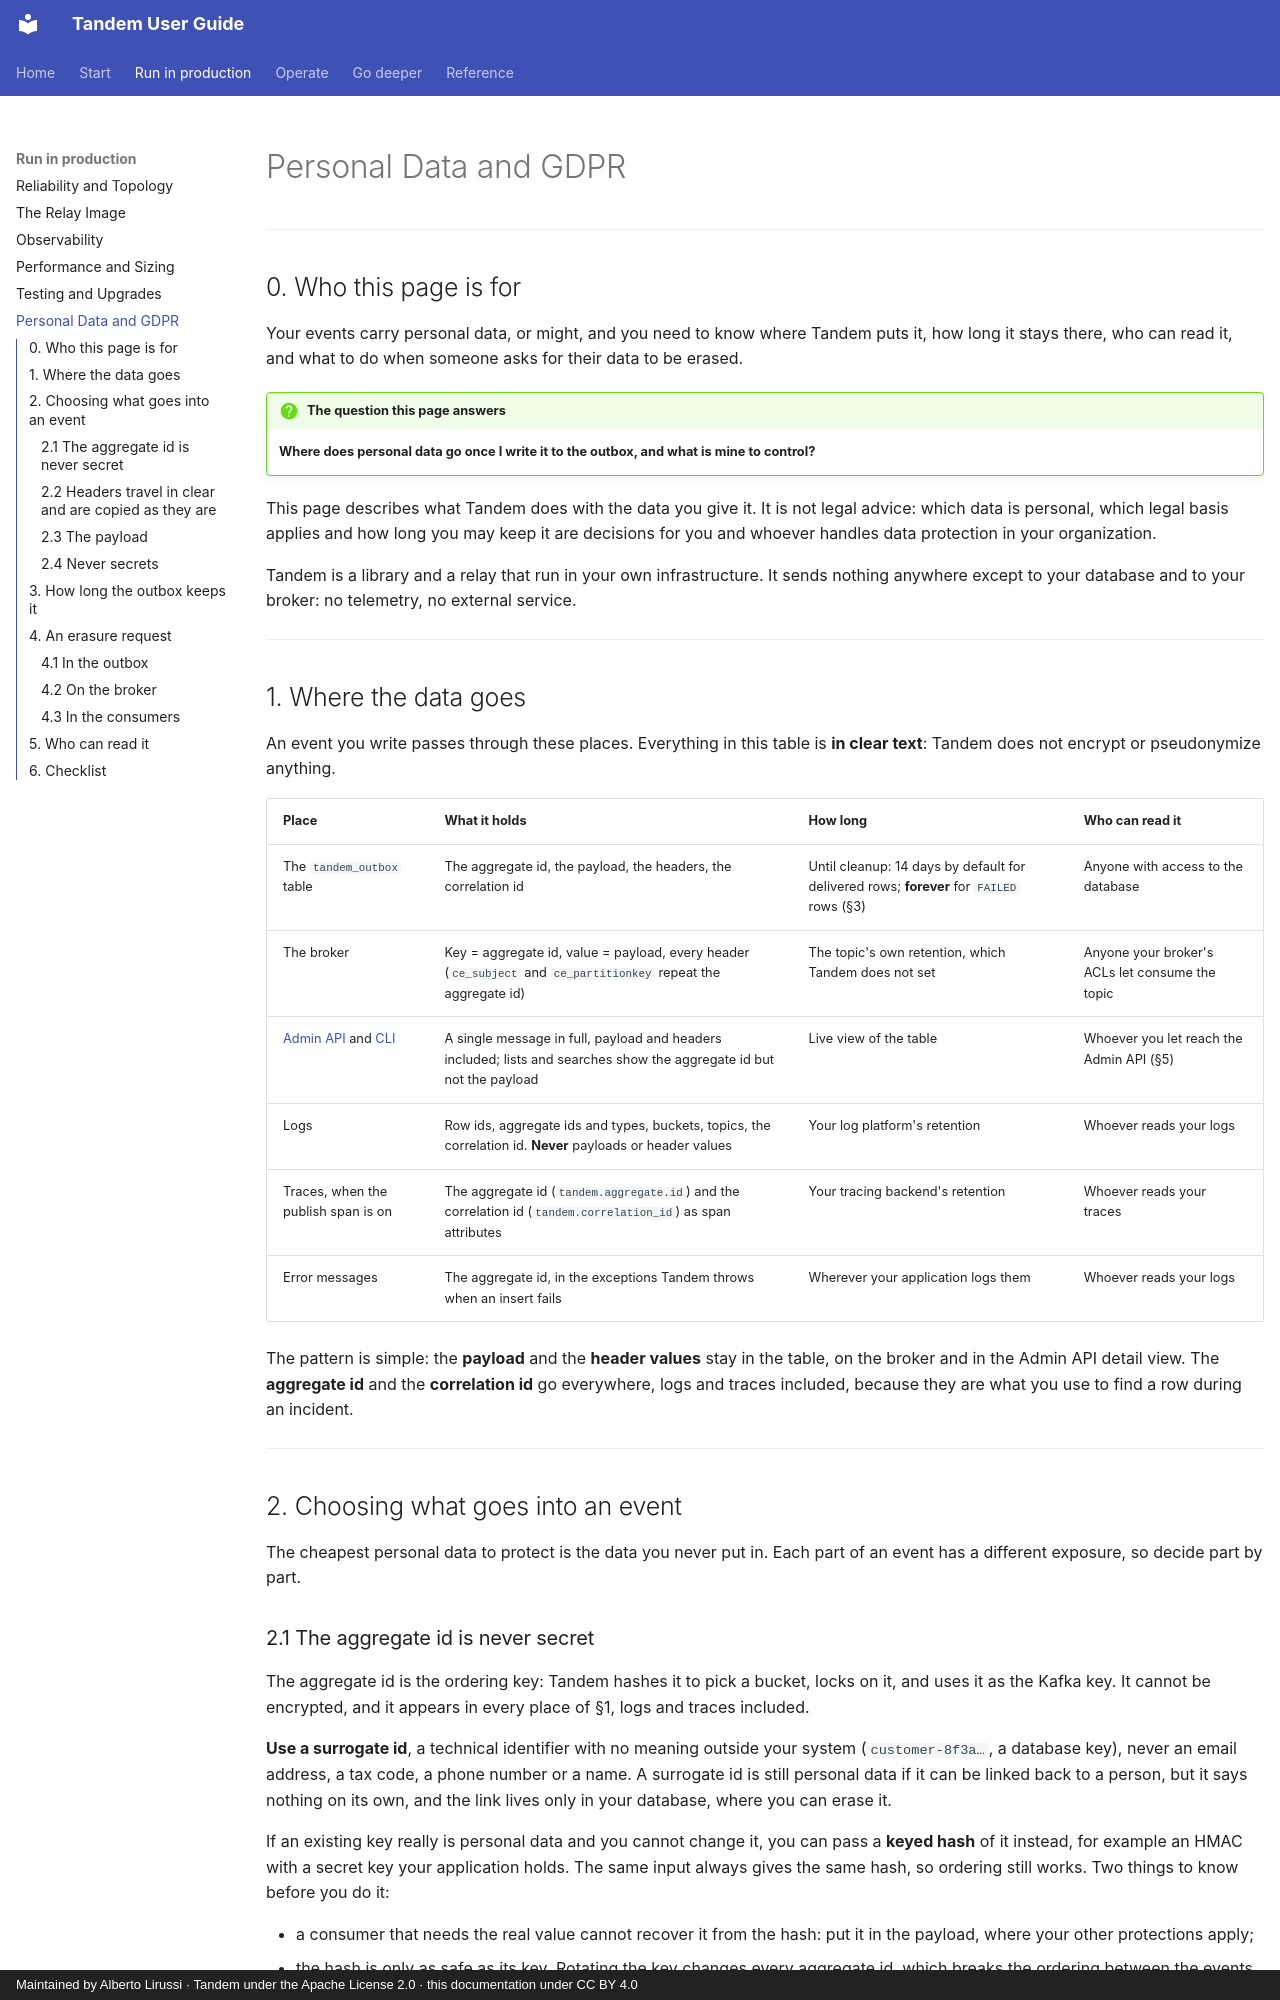

repository: alirux/tandem-transactional-outbox-kafka · page: personal-data/index.html · generator: mkdocs · copyright: Maintained by Alberto Lirussi · Tandem under the Apache License 2.0 · this documentation under CC BY 4.0

# Personal Data and GDPR

---

## 0. Who this page is for

Your events carry personal data, or might, and you need to know where Tandem puts it, how long it stays
there, who can read it, and what to do when someone asks for their data to be erased.

!!! question "The question this page answers"
    **Where does personal data go once I write it to the outbox, and what is mine to control?**

This page describes what Tandem does with the data you give it. It is not legal advice: which data is
personal, which legal basis applies and how long you may keep it are decisions for you and whoever
handles data protection in your organization.

Tandem is a library and a relay that run in your own infrastructure. It sends nothing anywhere except to
your database and to your broker: no telemetry, no external service.

---

## 1. Where the data goes

An event you write passes through these places. Everything in this table is **in clear text**: Tandem
does not encrypt or pseudonymize anything.

| Place | What it holds | How long | Who can read it |
|---|---|---|---|
| The `tandem_outbox` table | The aggregate id, the payload, the headers, the correlation id | Until cleanup: 14 days by default for delivered rows; **forever** for `FAILED` rows (§3) | Anyone with access to the database |
| The broker | Key = aggregate id, value = payload, every header (`ce_subject` and `ce_partitionkey` repeat the aggregate id) | The topic's own retention, which Tandem does not set | Anyone your broker's ACLs let consume the topic |
| [Admin API](admin-api.md) and [CLI](cli.md) | A single message in full, payload and headers included; lists and searches show the aggregate id but not the payload | Live view of the table | Whoever you let reach the Admin API (§5) |
| Logs | Row ids, aggregate ids and types, buckets, topics, the correlation id. **Never** payloads or header values | Your log platform's retention | Whoever reads your logs |
| Traces, when the publish span is on | The aggregate id (`tandem.aggregate.id`) and the correlation id (`tandem.correlation_id`) as span attributes | Your tracing backend's retention | Whoever reads your traces |
| Error messages | The aggregate id, in the exceptions Tandem throws when an insert fails | Wherever your application logs them | Whoever reads your logs |

The pattern is simple: the **payload** and the **header values** stay in the table, on the broker and
in the Admin API detail view. The **aggregate id** and the **correlation id** go everywhere, logs and
traces included, because they are what you use to find a row during an incident.

---

## 2. Choosing what goes into an event

The cheapest personal data to protect is the data you never put in. Each part of an event has a
different exposure, so decide part by part.

### 2.1 The aggregate id is never secret

The aggregate id is the ordering key: Tandem hashes it to pick a bucket, locks on it, and uses it as the
Kafka key. It cannot be encrypted, and it appears in every place of §1, logs and traces included.

**Use a surrogate id**, a technical identifier with no meaning outside your system (`customer-8f3a…`,
a database key), never an email address, a tax code, a phone number or a name. A surrogate id is still
personal data if it can be linked back to a person, but it says nothing on its own, and the link lives
only in your database, where you can erase it.

If an existing key really is personal data and you cannot change it, you can pass a **keyed hash** of
it instead, for example an HMAC with a secret key your application holds. The same input always gives
the same hash, so ordering still works. Two things to know before you do it:

- a consumer that needs the real value cannot recover it from the hash: put it in the payload, where
  your other protections apply;
- the hash is only as safe as its key. Rotating the key changes every aggregate id, which breaks the
  ordering between the events written before and after the rotation.
